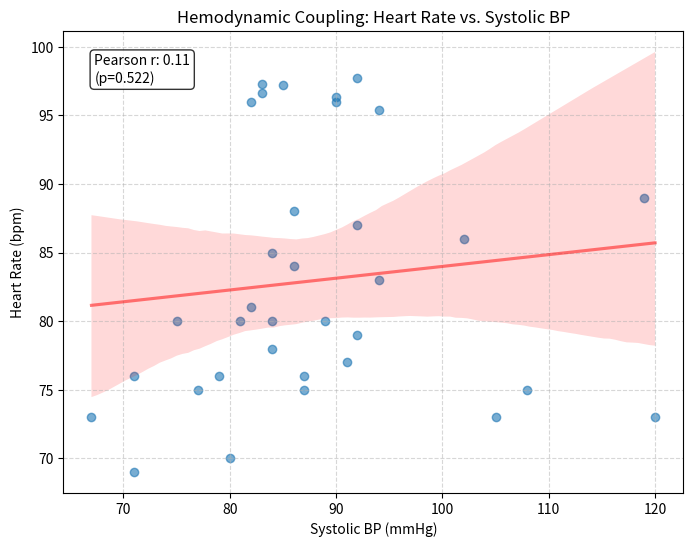

Python code for this plot:
# Executed Code (Repaired)
# This code runs in a sandbox with injected variables (vitals, np, plt, etc.)

import numpy as np
import pandas as pd
import matplotlib.pyplot as plt
import seaborn as sns
from scipy import stats
import datetime

# Helper function to simulate sandbox save_plot
def save_plot(filename, fig=None, **kwargs):
    if not filename.endswith('.png'): filename += '.png'
    if fig is None: fig = plt.gcf()
    fig.savefig(filename, **kwargs)
    plt.close(fig)
    print(f'Saved plot to {filename}')

# Injected Variables
visit_id = '99973518'
age = 56
gender = 'M'
ethnicity = 'Other (Hispanic/Latino)'
heart_rate = [(datetime.datetime(2215, 7, 20, 16, 29, 49), 97.7457627118644), (datetime.datetime(2215, 7, 20, 16, 30, 49), 98.7586206896552), (datetime.datetime(2215, 7, 20, 16, 31, 49), 100.745762711864), (datetime.datetime(2215, 7, 20, 16, 32, 49), 100.64406779661), (datetime.datetime(2215, 7, 20, 16, 33, 49), 99.0172413793104), (datetime.datetime(2215, 7, 20, 16, 34, 49), 97.2881355932203), (datetime.datetime(2215, 7, 20, 16, 35, 49), 96.6271186440678), (datetime.datetime(2215, 7, 20, 16, 36, 49), 96.7758620689655), (datetime.datetime(2215, 7, 20, 16, 37, 49), 97.0338983050848), (datetime.datetime(2215, 7, 20, 16, 38, 49), 96.8793103448276), (datetime.datetime(2215, 7, 20, 16, 39, 49), 96.3389830508475), (datetime.datetime(2215, 7, 20, 16, 40, 49), 95.9491525423729), (datetime.datetime(2215, 7, 20, 16, 41, 49), 96.8448275862069), (datetime.datetime(2215, 7, 20, 16, 42, 49), 96.2372881355932), (datetime.datetime(2215, 7, 20, 16, 43, 49), 96.6896551724138), (datetime.datetime(2215, 7, 20, 16, 44, 49), 97.2542372881356), (datetime.datetime(2215, 7, 20, 16, 45, 49), 96.1864406779661), (datetime.datetime(2215, 7, 20, 16, 46, 49), 96.0517241379311), (datetime.datetime(2215, 7, 20, 16, 47, 49), 96.5932203389831), (datetime.datetime(2215, 7, 20, 16, 48, 49), 97.551724137931), (datetime.datetime(2215, 7, 20, 16, 49, 49), 95.4237288135593), (datetime.datetime(2215, 7, 20, 16, 50, 49), 95.9322033898305), (datetime.datetime(2215, 7, 20, 16, 51, 49), 96.5862068965517), (datetime.datetime(2215, 7, 20, 16, 52, 49), 95.8983050847458), (datetime.datetime(2215, 7, 20, 16, 53, 49), 95.948275862069), (datetime.datetime(2215, 7, 20, 17, 18, 49), 86.0), (datetime.datetime(2215, 7, 20, 17, 23, 49), 88.0), (datetime.datetime(2215, 7, 20, 17, 33, 49), 87.0), (datetime.datetime(2215, 7, 20, 17, 48, 49), 85.0), (datetime.datetime(2215, 7, 20, 17, 53, 49), 85.0), (datetime.datetime(2215, 7, 20, 18, 3, 49), 84.0), (datetime.datetime(2215, 7, 20, 18, 18, 49), 80.0), (datetime.datetime(2215, 7, 20, 18, 42, 49), 80.0), (datetime.datetime(2215, 7, 20, 18, 48, 49), 80.0), (datetime.datetime(2215, 7, 20, 19, 13, 49), 76.0), (datetime.datetime(2215, 7, 20, 19, 18, 49), 77.0), (datetime.datetime(2215, 7, 20, 19, 20, 49), 77.0), (datetime.datetime(2215, 7, 20, 19, 30, 49), 89.0), (datetime.datetime(2215, 7, 20, 19, 40, 49), 83.0), (datetime.datetime(2215, 7, 20, 19, 48, 49), 84.0), (datetime.datetime(2215, 7, 20, 19, 50, 49), 80.0), (datetime.datetime(2215, 7, 20, 20, 0, 49), 81.0), (datetime.datetime(2215, 7, 20, 20, 18, 49), 76.0), (datetime.datetime(2215, 7, 20, 20, 21, 49), 75.0), (datetime.datetime(2215, 7, 20, 20, 36, 49), 76.0), (datetime.datetime(2215, 7, 20, 20, 49, 49), 73.0), (datetime.datetime(2215, 7, 20, 20, 50, 49), 69.0), (datetime.datetime(2215, 7, 20, 20, 55, 49), 70.0), (datetime.datetime(2215, 7, 20, 21, 0, 49), 73.0), (datetime.datetime(2215, 7, 20, 21, 2, 49), 73.0), (datetime.datetime(2215, 7, 20, 21, 48, 49), 78.0), (datetime.datetime(2215, 7, 20, 21, 54, 49), 79.0), (datetime.datetime(2215, 7, 20, 22, 18, 49), 75.0), (datetime.datetime(2215, 7, 20, 22, 23, 49), 75.0)]
systolic_bp = [(datetime.datetime(2215, 7, 20, 16, 29, 49), 92.0), (datetime.datetime(2215, 7, 20, 16, 34, 49), 83.0), (datetime.datetime(2215, 7, 20, 16, 35, 49), 83.0), (datetime.datetime(2215, 7, 20, 16, 39, 49), 90.0), (datetime.datetime(2215, 7, 20, 16, 40, 49), 90.0), (datetime.datetime(2215, 7, 20, 16, 44, 49), 85.0), (datetime.datetime(2215, 7, 20, 16, 49, 49), 94.0), (datetime.datetime(2215, 7, 20, 16, 54, 49), 82.0), (datetime.datetime(2215, 7, 20, 17, 18, 49), 102.0), (datetime.datetime(2215, 7, 20, 17, 23, 49), 86.0), (datetime.datetime(2215, 7, 20, 17, 33, 49), 92.0), (datetime.datetime(2215, 7, 20, 17, 53, 49), 84.0), (datetime.datetime(2215, 7, 20, 18, 3, 49), 86.0), (datetime.datetime(2215, 7, 20, 18, 18, 49), 84.0), (datetime.datetime(2215, 7, 20, 18, 42, 49), 81.0), (datetime.datetime(2215, 7, 20, 18, 48, 49), 75.0), (datetime.datetime(2215, 7, 20, 19, 13, 49), 87.0), (datetime.datetime(2215, 7, 20, 19, 20, 49), 91.0), (datetime.datetime(2215, 7, 20, 19, 30, 49), 119.0), (datetime.datetime(2215, 7, 20, 19, 40, 49), 94.0), (datetime.datetime(2215, 7, 20, 19, 50, 49), 89.0), (datetime.datetime(2215, 7, 20, 20, 0, 49), 82.0), (datetime.datetime(2215, 7, 20, 20, 18, 49), 79.0), (datetime.datetime(2215, 7, 20, 20, 21, 49), 77.0), (datetime.datetime(2215, 7, 20, 20, 36, 49), 71.0), (datetime.datetime(2215, 7, 20, 20, 49, 49), 67.0), (datetime.datetime(2215, 7, 20, 20, 50, 49), 71.0), (datetime.datetime(2215, 7, 20, 20, 55, 49), 80.0), (datetime.datetime(2215, 7, 20, 21, 0, 49), 105.0), (datetime.datetime(2215, 7, 20, 21, 2, 49), 120.0), (datetime.datetime(2215, 7, 20, 21, 48, 49), 84.0), (datetime.datetime(2215, 7, 20, 21, 54, 49), 92.0), (datetime.datetime(2215, 7, 20, 22, 18, 49), 87.0), (datetime.datetime(2215, 7, 20, 22, 23, 49), 108.0)]
diastolic_bp = [(datetime.datetime(2215, 7, 20, 16, 29, 49), 66.0), (datetime.datetime(2215, 7, 20, 16, 34, 49), 64.0), (datetime.datetime(2215, 7, 20, 16, 35, 49), 64.0), (datetime.datetime(2215, 7, 20, 16, 39, 49), 60.0), (datetime.datetime(2215, 7, 20, 16, 40, 49), 60.0), (datetime.datetime(2215, 7, 20, 16, 44, 49), 61.0), (datetime.datetime(2215, 7, 20, 16, 49, 49), 84.0), (datetime.datetime(2215, 7, 20, 16, 54, 49), 67.0), (datetime.datetime(2215, 7, 20, 17, 18, 49), 61.0), (datetime.datetime(2215, 7, 20, 17, 23, 49), 61.0), (datetime.datetime(2215, 7, 20, 17, 33, 49), 66.0), (datetime.datetime(2215, 7, 20, 17, 53, 49), 59.0), (datetime.datetime(2215, 7, 20, 18, 3, 49), 58.0), (datetime.datetime(2215, 7, 20, 18, 18, 49), 57.0), (datetime.datetime(2215, 7, 20, 18, 42, 49), 58.0), (datetime.datetime(2215, 7, 20, 18, 48, 49), 61.0), (datetime.datetime(2215, 7, 20, 19, 13, 49), 64.0), (datetime.datetime(2215, 7, 20, 19, 20, 49), 67.0), (datetime.datetime(2215, 7, 20, 19, 30, 49), 90.0), (datetime.datetime(2215, 7, 20, 19, 40, 49), 57.0), (datetime.datetime(2215, 7, 20, 19, 50, 49), 50.0), (datetime.datetime(2215, 7, 20, 20, 0, 49), 56.0), (datetime.datetime(2215, 7, 20, 20, 18, 49), 60.0), (datetime.datetime(2215, 7, 20, 20, 21, 49), 59.0), (datetime.datetime(2215, 7, 20, 20, 36, 49), 44.0), (datetime.datetime(2215, 7, 20, 20, 49, 49), 39.0), (datetime.datetime(2215, 7, 20, 20, 50, 49), 42.0), (datetime.datetime(2215, 7, 20, 20, 55, 49), 62.0), (datetime.datetime(2215, 7, 20, 21, 0, 49), 88.0), (datetime.datetime(2215, 7, 20, 21, 2, 49), 103.0), (datetime.datetime(2215, 7, 20, 21, 48, 49), 52.0), (datetime.datetime(2215, 7, 20, 21, 54, 49), 52.0), (datetime.datetime(2215, 7, 20, 22, 18, 49), 56.0), (datetime.datetime(2215, 7, 20, 22, 23, 49), 71.0)]
spo2 = [(datetime.datetime(2215, 7, 20, 16, 29, 49), 94.5593220338983), (datetime.datetime(2215, 7, 20, 16, 30, 49), 94.8620689655172), (datetime.datetime(2215, 7, 20, 16, 31, 49), 90.7627118644068), (datetime.datetime(2215, 7, 20, 16, 32, 49), 89.0677966101695), (datetime.datetime(2215, 7, 20, 16, 33, 49), 90.66), (datetime.datetime(2215, 7, 20, 16, 34, 49), 91.5762711864407), (datetime.datetime(2215, 7, 20, 16, 35, 49), 92.0), (datetime.datetime(2215, 7, 20, 16, 36, 49), 92.6206896551724), (datetime.datetime(2215, 7, 20, 16, 37, 49), 92.0169491525424), (datetime.datetime(2215, 7, 20, 16, 38, 49), 92.0877192982456), (datetime.datetime(2215, 7, 20, 16, 39, 49), 94.3389830508475), (datetime.datetime(2215, 7, 20, 16, 40, 49), 94.7627118644068), (datetime.datetime(2215, 7, 20, 16, 41, 49), 94.5689655172414), (datetime.datetime(2215, 7, 20, 16, 42, 49), 94.8813559322034), (datetime.datetime(2215, 7, 20, 16, 43, 49), 94.7954545454546), (datetime.datetime(2215, 7, 20, 16, 44, 49), 94.5263157894737), (datetime.datetime(2215, 7, 20, 16, 45, 49), 94.0), (datetime.datetime(2215, 7, 20, 16, 46, 49), 94.0), (datetime.datetime(2215, 7, 20, 16, 47, 49), 94.0), (datetime.datetime(2215, 7, 20, 16, 48, 49), 95.6724137931034), (datetime.datetime(2215, 7, 20, 16, 49, 49), 92.6440677966102), (datetime.datetime(2215, 7, 20, 16, 50, 49), 90.4237288135593), (datetime.datetime(2215, 7, 20, 16, 51, 49), 92.7931034482759), (datetime.datetime(2215, 7, 20, 16, 52, 49), 92.5423728813559), (datetime.datetime(2215, 7, 20, 16, 53, 49), 92.0862068965517), (datetime.datetime(2215, 7, 20, 17, 12, 49), 94.0), (datetime.datetime(2215, 7, 20, 17, 18, 49), 98.0), (datetime.datetime(2215, 7, 20, 17, 23, 49), 98.0), (datetime.datetime(2215, 7, 20, 17, 33, 49), 93.0), (datetime.datetime(2215, 7, 20, 17, 48, 49), 94.0), (datetime.datetime(2215, 7, 20, 17, 53, 49), 96.0), (datetime.datetime(2215, 7, 20, 18, 3, 49), 96.0), (datetime.datetime(2215, 7, 20, 18, 18, 49), 96.0), (datetime.datetime(2215, 7, 20, 18, 42, 49), 96.0), (datetime.datetime(2215, 7, 20, 18, 48, 49), 96.0), (datetime.datetime(2215, 7, 20, 19, 13, 49), 97.0), (datetime.datetime(2215, 7, 20, 19, 18, 49), 96.0), (datetime.datetime(2215, 7, 20, 19, 20, 49), 96.0), (datetime.datetime(2215, 7, 20, 19, 30, 49), 97.0), (datetime.datetime(2215, 7, 20, 19, 40, 49), 97.0), (datetime.datetime(2215, 7, 20, 19, 48, 49), 97.0), (datetime.datetime(2215, 7, 20, 19, 50, 49), 96.0), (datetime.datetime(2215, 7, 20, 20, 0, 49), 96.0), (datetime.datetime(2215, 7, 20, 20, 11, 49), 96.0), (datetime.datetime(2215, 7, 20, 20, 18, 49), 96.0), (datetime.datetime(2215, 7, 20, 20, 21, 49), 97.0), (datetime.datetime(2215, 7, 20, 20, 36, 49), 100.0), (datetime.datetime(2215, 7, 20, 20, 49, 49), 95.0), (datetime.datetime(2215, 7, 20, 20, 50, 49), 97.0), (datetime.datetime(2215, 7, 20, 20, 55, 49), 95.0), (datetime.datetime(2215, 7, 20, 21, 0, 49), 96.0), (datetime.datetime(2215, 7, 20, 21, 2, 49), 96.0), (datetime.datetime(2215, 7, 20, 21, 48, 49), 100.0), (datetime.datetime(2215, 7, 20, 21, 54, 49), 100.0), (datetime.datetime(2215, 7, 20, 22, 18, 49), 100.0), (datetime.datetime(2215, 7, 20, 22, 23, 49), 100.0)]
respiratory_rate = [(datetime.datetime(2215, 7, 20, 16, 29, 49), 22.1864406779661), (datetime.datetime(2215, 7, 20, 16, 30, 49), 23.7241379310345), (datetime.datetime(2215, 7, 20, 16, 31, 49), 26.728813559322), (datetime.datetime(2215, 7, 20, 16, 32, 49), 28.1016949152542), (datetime.datetime(2215, 7, 20, 16, 33, 49), 27.6896551724138), (datetime.datetime(2215, 7, 20, 16, 34, 49), 24.4237288135593), (datetime.datetime(2215, 7, 20, 16, 35, 49), 26.7118644067797), (datetime.datetime(2215, 7, 20, 16, 36, 49), 22.2068965517241), (datetime.datetime(2215, 7, 20, 16, 37, 49), 22.8474576271187), (datetime.datetime(2215, 7, 20, 16, 38, 49), 22.0344827586207), (datetime.datetime(2215, 7, 20, 16, 39, 49), 21.1186440677966), (datetime.datetime(2215, 7, 20, 16, 40, 49), 22.4915254237288), (datetime.datetime(2215, 7, 20, 16, 41, 49), 22.2586206896552), (datetime.datetime(2215, 7, 20, 16, 42, 49), 22.6271186440678), (datetime.datetime(2215, 7, 20, 16, 43, 49), 21.7931034482759), (datetime.datetime(2215, 7, 20, 16, 44, 49), 22.3389830508475), (datetime.datetime(2215, 7, 20, 16, 45, 49), 20.6779661016949), (datetime.datetime(2215, 7, 20, 16, 46, 49), 22.1724137931035), (datetime.datetime(2215, 7, 20, 16, 47, 49), 25.8305084745763), (datetime.datetime(2215, 7, 20, 16, 48, 49), 25.5689655172414), (datetime.datetime(2215, 7, 20, 16, 49, 49), 24.4915254237288), (datetime.datetime(2215, 7, 20, 16, 50, 49), 23.4406779661017), (datetime.datetime(2215, 7, 20, 16, 51, 49), 23.5), (datetime.datetime(2215, 7, 20, 16, 52, 49), 22.406779661017), (datetime.datetime(2215, 7, 20, 16, 53, 49), 23.2413793103448), (datetime.datetime(2215, 7, 20, 17, 18, 49), 34.0), (datetime.datetime(2215, 7, 20, 17, 23, 49), 20.0), (datetime.datetime(2215, 7, 20, 17, 33, 49), 27.0), (datetime.datetime(2215, 7, 20, 17, 48, 49), 20.0), (datetime.datetime(2215, 7, 20, 17, 53, 49), 20.0), (datetime.datetime(2215, 7, 20, 18, 3, 49), 22.0), (datetime.datetime(2215, 7, 20, 18, 18, 49), 17.0), (datetime.datetime(2215, 7, 20, 18, 42, 49), 19.0), (datetime.datetime(2215, 7, 20, 18, 48, 49), 18.0), (datetime.datetime(2215, 7, 20, 19, 13, 49), 19.0), (datetime.datetime(2215, 7, 20, 19, 18, 49), 17.0), (datetime.datetime(2215, 7, 20, 19, 20, 49), 18.0), (datetime.datetime(2215, 7, 20, 19, 30, 49), 26.0), (datetime.datetime(2215, 7, 20, 19, 40, 49), 25.0), (datetime.datetime(2215, 7, 20, 19, 48, 49), 29.0), (datetime.datetime(2215, 7, 20, 19, 50, 49), 26.0), (datetime.datetime(2215, 7, 20, 20, 0, 49), 32.0), (datetime.datetime(2215, 7, 20, 20, 11, 49), 27.0), (datetime.datetime(2215, 7, 20, 20, 18, 49), 22.0), (datetime.datetime(2215, 7, 20, 20, 21, 49), 26.0), (datetime.datetime(2215, 7, 20, 20, 36, 49), 32.0), (datetime.datetime(2215, 7, 20, 20, 49, 49), 22.0), (datetime.datetime(2215, 7, 20, 20, 50, 49), 19.0), (datetime.datetime(2215, 7, 20, 20, 55, 49), 26.0), (datetime.datetime(2215, 7, 20, 21, 0, 49), 24.0), (datetime.datetime(2215, 7, 20, 21, 2, 49), 32.0), (datetime.datetime(2215, 7, 20, 21, 48, 49), 24.0), (datetime.datetime(2215, 7, 20, 21, 54, 49), 25.0), (datetime.datetime(2215, 7, 20, 22, 18, 49), 23.0), (datetime.datetime(2215, 7, 20, 22, 23, 49), 25.0)]
temperature = [(datetime.datetime(2215, 7, 20, 16, 35, 49), 38.27777777777778), (datetime.datetime(2215, 7, 20, 17, 23, 49), 37.888888888888886), (datetime.datetime(2215, 7, 20, 17, 33, 49), 37.888888888888886), (datetime.datetime(2215, 7, 20, 17, 48, 49), 37.888888888888886), (datetime.datetime(2215, 7, 20, 17, 53, 49), 37.888888888888886), (datetime.datetime(2215, 7, 20, 18, 3, 49), 37.77777777777778), (datetime.datetime(2215, 7, 20, 18, 18, 49), 37.611111111111114), (datetime.datetime(2215, 7, 20, 18, 42, 49), 37.3), (datetime.datetime(2215, 7, 20, 18, 48, 49), 37.27777777777778), (datetime.datetime(2215, 7, 20, 19, 13, 49), 37.099999999999994), (datetime.datetime(2215, 7, 20, 19, 18, 49), 37.111111111111114), (datetime.datetime(2215, 7, 20, 19, 20, 49), 37.111111111111114), (datetime.datetime(2215, 7, 20, 19, 30, 49), 37.0), (datetime.datetime(2215, 7, 20, 19, 40, 49), 36.888888888888886), (datetime.datetime(2215, 7, 20, 19, 48, 49), 36.888888888888886), (datetime.datetime(2215, 7, 20, 19, 50, 49), 36.888888888888886), (datetime.datetime(2215, 7, 20, 20, 0, 49), 36.77777777777778), (datetime.datetime(2215, 7, 20, 20, 11, 49), 36.8), (datetime.datetime(2215, 7, 20, 20, 18, 49), 36.77777777777778), (datetime.datetime(2215, 7, 20, 20, 21, 49), 36.77777777777778), (datetime.datetime(2215, 7, 20, 20, 36, 49), 36.77777777777778), (datetime.datetime(2215, 7, 20, 20, 49, 49), 36.888888888888886), (datetime.datetime(2215, 7, 20, 20, 50, 49), 36.77777777777778), (datetime.datetime(2215, 7, 20, 20, 55, 49), 36.77777777777778), (datetime.datetime(2215, 7, 20, 21, 0, 49), 36.77777777777778), (datetime.datetime(2215, 7, 20, 21, 2, 49), 36.77777777777778), (datetime.datetime(2215, 7, 20, 21, 48, 49), 36.72222222222222), (datetime.datetime(2215, 7, 20, 21, 54, 49), 36.72222222222222), (datetime.datetime(2215, 7, 20, 22, 18, 49), 36.7), (datetime.datetime(2215, 7, 20, 22, 23, 49), 36.7)]
# Previous Results
shock_index = 1.1
shock_index_interpretation = 'HIGH (1.10), significantly above normal (0.5-0.7). Suggests decompensated shock, immediate intervention needed.'
map_value = 72.7
map_interpretation = 'Normal (73 mmHg), within reference range 65-100 mmHg. Adequate perfusion pressure maintained.'
pulse_pressure = 26.0
qsofa_score = 2
qsofa_interpretation = 'High Risk (Score 2/3). Criteria met: SBP=92, RR=22. Associated with poor outcomes in sepsis.'
sirs = 1
spo2_trend = {'first': np.float64(94.6), 'last': np.float64(100.0), 'min': 89.1, 'mean': 95.1, 'slope': np.float64(0.118), 'r_squared': np.float64(0.578), 'trend_pct': np.float64(7.07)}
hr_volatility = {'dispersion_ms': 81.05, 'rmssd_ms': 26.18, 'hr_std_bpm': 9.81, 'hr_range_bpm': 31.7, 'n_samples': 54, 'data_density': 'sparse'}
triage_vital_panel = 'Attached'

# --- Generated Code Starts Here ---
matched_sbp = []
matched_hr = []
window_sec = 300
sorted_hr = sorted(heart_rate, key=lambda x: x[0])
sorted_sbp = sorted(systolic_bp, key=lambda x: x[0])
for t_sbp, v_sbp in sorted_sbp:
    closest_hr_val = None
    min_diff = float('inf')
    for t_hr, v_hr in sorted_hr:
        diff = abs((t_sbp - t_hr).total_seconds())
        if diff < min_diff:
            min_diff = diff
            closest_hr_val = v_hr
    if min_diff <= window_sec:
        matched_sbp.append(v_sbp)
        matched_hr.append(closest_hr_val)
x = np.array(matched_sbp)
y = np.array(matched_hr)
if len(x) > 1:
    r_value, p_value = stats.pearsonr(x, y)
else:
    r_value, p_value = (0, 1.0)
fig, ax = plt.subplots(figsize=(8, 6))
if len(x) > 1:
    sns.regplot(x=x, y=y, ax=ax, scatter_kws={'alpha': 0.6}, line_kws={'color': 'red', 'alpha': 0.5})
    ax.text(0.05, 0.95, f'Pearson r: {r_value:.2f}\n(p={p_value:.3f})', transform=ax.transAxes, verticalalignment='top', bbox=dict(boxstyle='round', facecolor='white', alpha=0.8))
else:
    ax.text(0.5, 0.5, 'Insufficient aligned data for correlation', ha='center')
ax.set_title('Hemodynamic Coupling: Heart Rate vs. Systolic BP')
ax.set_xlabel('Systolic BP (mmHg)')
ax.set_ylabel('Heart Rate (bpm)')
ax.grid(True, linestyle='--', alpha=0.5)
save_plot('hemodynamic_coupling.png')
if len(x) < 5:
    interp_str = 'Insufficient concurrent data points to evaluate autonomic coupling.'
elif r_value < -0.3:
    interp_str = f'Negative correlation (r={r_value:.2f}) suggests intact baroreceptor reflex (HR rises as BP falls).'
elif r_value > 0.3:
    interp_str = f'Positive correlation (r={r_value:.2f}) suggests sympathetic surge (pain/stress) or autonomic dysregulation.'
else:
    interp_str = f'Weak correlation (r={r_value:.2f}) indicates uncoupled hemodynamics, consistent with neurogenic dysfunction.'
result = {'correlation_r': r_value, 'p_value': p_value, 'n_pairs': len(x), 'sbp_range': (float(np.min(x)), float(np.max(x))) if len(x) > 0 else (0, 0), 'hr_range': (float(np.min(y)), float(np.max(y))) if len(y) > 0 else (0, 0)}
interpretation = interp_str

plt.close()
